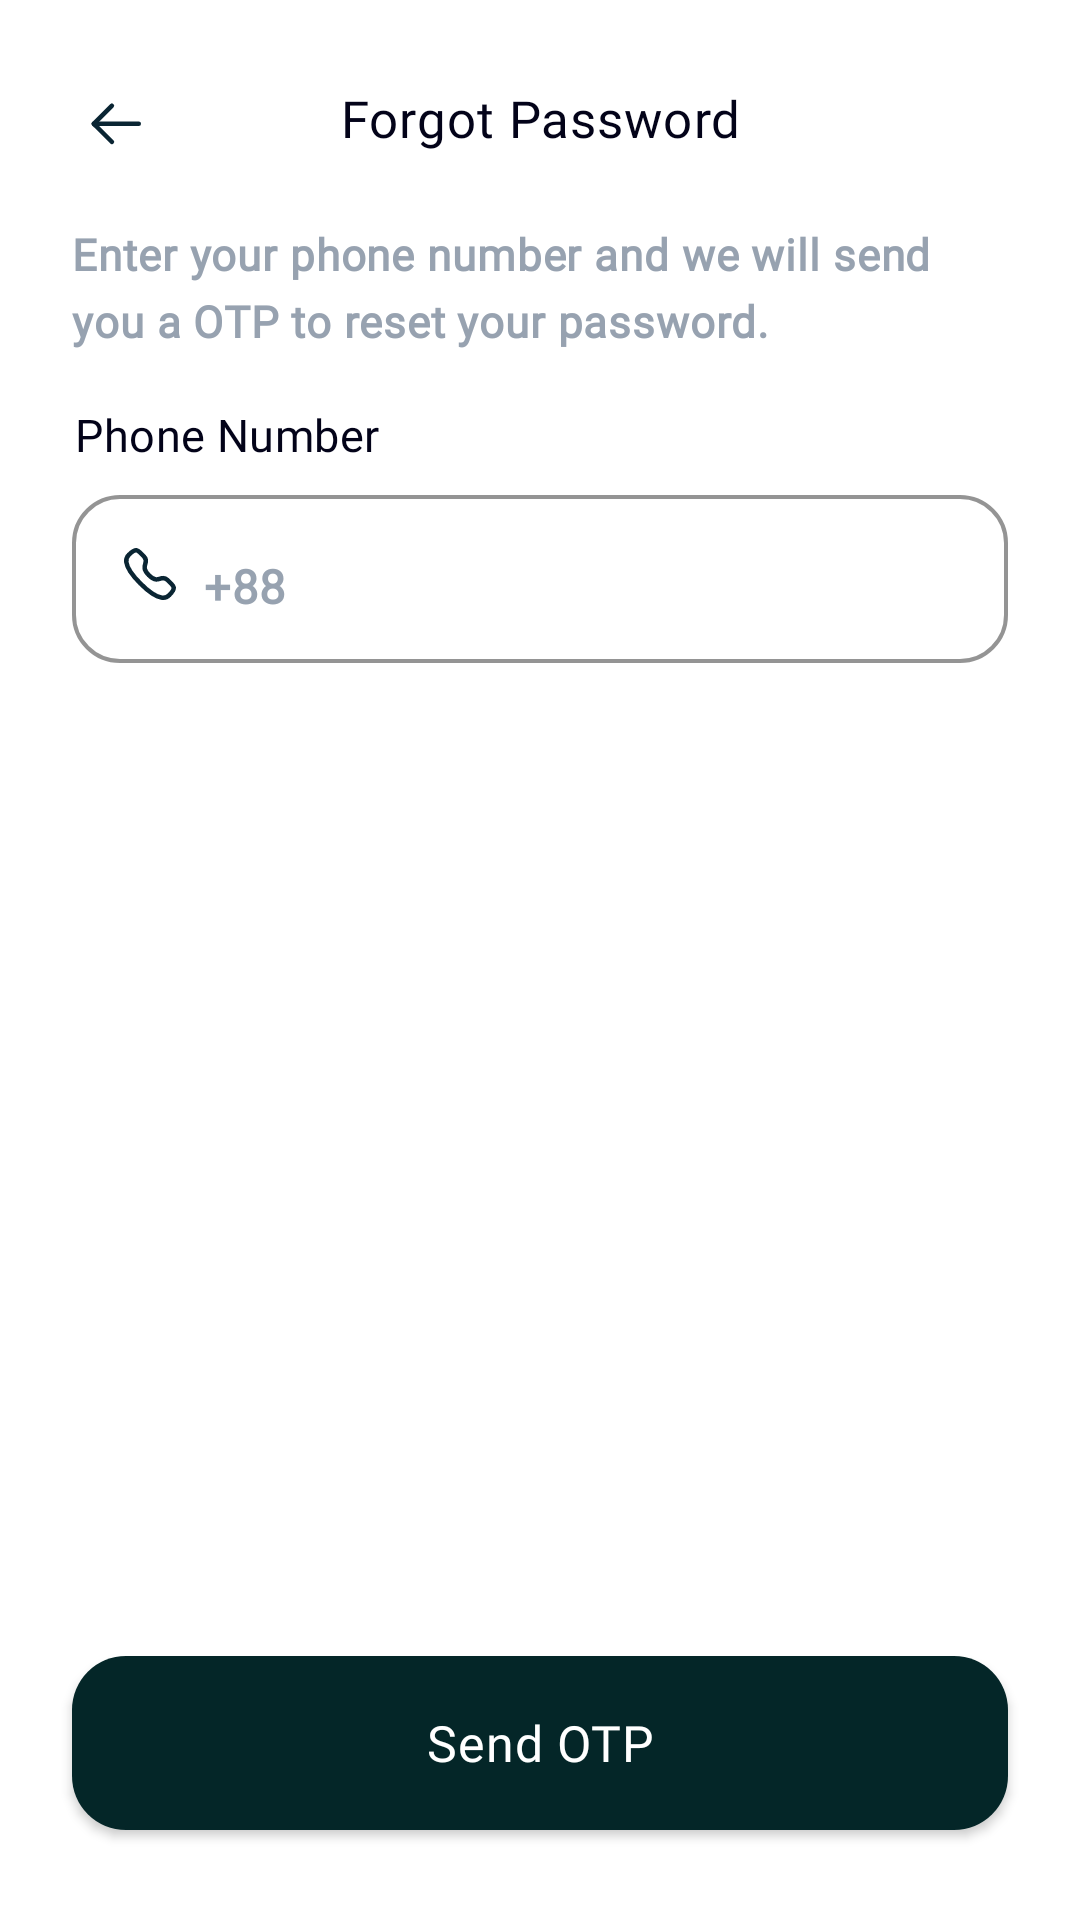

This screen was rendered from an Android layout file. Write that file and the resources it references.
<!-- AndroidManifest.xml: application theme Theme.Chefy -->
<!-- res/layout/activity_forgot_password.xml -->
<?xml version="1.0" encoding="utf-8"?>
<androidx.constraintlayout.widget.ConstraintLayout xmlns:android="http://schemas.android.com/apk/res/android"
    xmlns:app="http://schemas.android.com/apk/res-auto"
    xmlns:tools="http://schemas.android.com/tools"
    android:layout_width="match_parent"
    android:layout_height="match_parent"
    tools:context=".forgotPassword"
    android:background="@color/white">

    <androidx.core.widget.NestedScrollView
        android:layout_width="match_parent"
        android:layout_height="match_parent"
        android:fillViewport="true"
        android:visibility="visible"
        app:layout_constraintBottom_toBottomOf="parent"
        app:layout_constraintEnd_toEndOf="parent"
        app:layout_constraintStart_toStartOf="parent"
        app:layout_constraintTop_toTopOf="parent">

        <androidx.constraintlayout.widget.ConstraintLayout
            android:layout_width="match_parent"
            android:layout_height="wrap_content">

            <ImageView
                android:id="@+id/back_icon"
                android:layout_width="30dp"
                android:layout_height="0dp"
                android:layout_marginStart="24dp"
                android:layout_marginTop="29dp"
                app:layout_constraintStart_toStartOf="parent"
                app:layout_constraintTop_toTopOf="parent"
                app:srcCompat="@drawable/ic_icon_back" />

            <TextView
                android:id="@+id/textView"
                android:layout_width="wrap_content"
                android:layout_height="wrap_content"
                android:layout_marginTop="28dp"
                android:clickable="true"
                android:letterSpacing="0.02"
                android:text="Forgot Password"
                android:textColor="@color/textBlack"
                android:textSize="17sp"
                android:textAlignment="center"
                app:fontFamily="@font/montserrat_semibold"
                app:layout_constraintEnd_toEndOf="parent"
                app:layout_constraintStart_toStartOf="parent"
                app:layout_constraintTop_toTopOf="parent" />

            <TextView
                android:id="@+id/onbsubtxt2"
                android:layout_width="match_parent"
                android:layout_height="wrap_content"
                android:layout_marginStart="24dp"
                android:layout_marginTop="24dp"
                android:layout_marginEnd="24dp"
                android:fontFamily="@font/montserrat_light"
                android:letterSpacing="0.02"
                android:lineSpacingExtra="5dp"
                android:text="Enter your phone number and we will send you a OTP to reset your password."
                android:textAllCaps="false"
                android:textColor="@color/textGrey"
                android:textSize="14.5sp"
                android:textStyle="bold"
                app:layout_constraintEnd_toEndOf="parent"
                app:layout_constraintHorizontal_bias="0.5"
                app:layout_constraintStart_toStartOf="parent"
                app:layout_constraintTop_toBottomOf="@+id/textView" />

            <androidx.constraintlayout.widget.ConstraintLayout
                android:id="@+id/phone_layout"
                android:layout_width="match_parent"
                android:layout_height="wrap_content"
                android:layout_marginTop="18dp"
                app:layout_constraintEnd_toEndOf="parent"
                app:layout_constraintStart_toStartOf="parent"
                app:layout_constraintTop_toBottomOf="@+id/onbsubtxt2">

                <TextView
                    android:id="@+id/textView4"
                    android:layout_width="wrap_content"
                    android:layout_height="wrap_content"
                    android:layout_marginStart="25dp"
                    android:fontFamily="@font/montserrat_medium"
                    android:letterSpacing="0.01"
                    android:text="Phone Number"
                    android:textAlignment="textStart"
                    android:textColor="@color/textBlack"
                    android:textSize="15sp"
                    app:layout_constraintStart_toStartOf="parent"
                    app:layout_constraintTop_toTopOf="parent" />

                <com.google.android.material.textfield.TextInputLayout
                    android:id="@+id/phone_field"
                    style="@style/TextInputLayoutStyle2"
                    android:layout_width="match_parent"
                    android:layout_height="56dp"
                    android:layout_marginStart="24dp"
                    android:layout_marginTop="10dp"
                    android:layout_marginEnd="24dp"
                    android:background="#ffffff"
                    android:baselineAligned="false"
                    android:hint=""
                    android:outlineProvider="none"
                    android:typeface="@font/montserrat_medium"
                    app:boxBackgroundColor="@color/white"
                    app:boxBackgroundMode="outline"
                    app:boxCornerRadiusBottomEnd="16dp"
                    app:boxCornerRadiusBottomStart="16dp"
                    app:boxCornerRadiusTopEnd="16dp"
                    app:boxCornerRadiusTopStart="16dp"
                    app:boxStrokeColor="@color/textBlack"
                    app:boxStrokeWidth="1.3dp"
                    app:boxStrokeWidthFocused="2dp"
                    app:expandedHintEnabled="false"
                    app:hintEnabled="false"
                    app:hintTextColor="#97A2B0"
                    app:layout_constraintEnd_toEndOf="parent"
                    app:layout_constraintStart_toStartOf="parent"
                    app:layout_constraintTop_toBottomOf="@+id/textView4"
                    app:passwordToggleTint="#7A807B"
                    app:placeholderText=""
                    app:placeholderTextColor="#97A2B0">

                    <com.google.android.material.textfield.TextInputEditText
                        android:id="@+id/phone"
                        android:layout_width="match_parent"
                        android:layout_height="match_parent"
                        android:drawableStart="@drawable/ic_icon_call"
                        android:drawablePadding="42dp"
                        android:imeOptions="actionDone"
                        android:fontFamily="@font/montserrat_medium"
                        android:inputType="phone"
                        android:letterSpacing="0.01"
                        android:maxLength="11"
                        android:paddingTop="10dp"
                        android:singleLine="true"
                        android:textAlignment="textStart"
                        android:textColor="@color/textBlack"
                        android:textColorHint="#97A2B0"
                        android:textSize="15.5sp" />

                </com.google.android.material.textfield.TextInputLayout>

                <TextView
                    android:id="@+id/onbsubtxt3"
                    android:layout_width="wrap_content"
                    android:layout_height="wrap_content"
                    android:layout_marginStart="68dp"
                    android:layout_marginTop="50dp"
                    android:layout_weight="1"
                    android:fontFamily="@font/montserrat_light"
                    android:letterSpacing="0.02"
                    android:lineSpacingExtra="5dp"
                    android:text="+88"
                    android:textAllCaps="false"
                    android:textColor="@color/textGrey"
                    android:textSize="15.5sp"
                    android:textStyle="bold"
                    app:layout_constraintStart_toStartOf="parent"
                    app:layout_constraintTop_toTopOf="parent" />


            </androidx.constraintlayout.widget.ConstraintLayout>

            <Button
                android:id="@+id/sendotp"
                android:layout_width="0dp"
                android:layout_height="58dp"
                android:layout_marginStart="24dp"
                android:layout_marginEnd="24dp"
                android:layout_marginBottom="30dp"
                android:background="@drawable/onboarding_button"
                android:fontFamily="@font/montserrat_semibold"
                android:foreground="?android:selectableItemBackground"
                android:letterSpacing="0.02"

                android:text="Send OTP"
                android:textAllCaps="false"
                android:textColor="@color/white"
                android:textSize="16.5dp"
                app:backgroundTint="@color/buttonDarkGreen"
                app:layout_constraintBottom_toBottomOf="parent"
                app:layout_constraintEnd_toEndOf="parent"
                app:layout_constraintHorizontal_bias="0.0"
                app:layout_constraintStart_toStartOf="parent" />

        </androidx.constraintlayout.widget.ConstraintLayout>
    </androidx.core.widget.NestedScrollView>
</androidx.constraintlayout.widget.ConstraintLayout>
<!-- resources referenced by this layout -->
<resources>
  <color name="buttonDarkGreen">#042628</color>
  <color name="textBlack">#030319</color>
  <color name="textGrey">#97A2B0</color>
  <color name="white">#FFFFFFFF</color>
  <!-- drawable ic_icon_back (drawable) -->
  <vector xmlns:android="http://schemas.android.com/apk/res/android"
      android:width="24dp"
      android:height="24dp"
      android:viewportWidth="24"
      android:viewportHeight="24">
    <path
        android:pathData="M4.25,12.274L19.25,12.274"
        android:strokeLineJoin="round"
        android:strokeWidth="1.5"
        android:fillColor="#00000000"
        android:strokeColor="#0A2533"
        android:strokeLineCap="round"/>
    <path
        android:pathData="M10.3,18.299L4.25,12.275L10.3,6.25"
        android:strokeLineJoin="round"
        android:strokeWidth="1.5"
        android:fillColor="#00000000"
        android:strokeColor="#0A2533"
        android:strokeLineCap="round"/>
  </vector>
  <!-- drawable ic_icon_call (drawable) -->
  <vector xmlns:android="http://schemas.android.com/apk/res/android"
      android:width="20dp"
      android:height="20dp"
      android:viewportWidth="20"
      android:viewportHeight="20">
    <path
        android:pathData="M9.61,10.394C12.934,13.717 13.688,9.872 15.805,11.987C17.845,14.027 19.018,14.436 16.433,17.021C16.109,17.281 14.051,20.412 6.82,13.183C-0.411,5.953 2.718,3.894 2.978,3.57C5.57,0.978 5.972,2.158 8.012,4.198C10.129,6.314 6.286,7.07 9.61,10.394Z"
        android:strokeLineJoin="round"
        android:strokeWidth="1.5"
        android:fillColor="#00000000"
        android:fillType="evenOdd"
        android:strokeColor="#0A2533"
        android:strokeLineCap="round"/>
  </vector>
  <!-- drawable onboarding_button (drawable) -->
  <?xml version="1.0" encoding="utf-8"?>
  <shape xmlns:android="http://schemas.android.com/apk/res/android"
      android:shape="rectangle"
      android:padding="10dp">
      <solid android:color="#ffffff"/>
      <corners
          android:topLeftRadius="18dp"
          android:topRightRadius="18dp"
          android:bottomLeftRadius="18dp"
          android:bottomRightRadius="18dp"/>
  </shape>
  <style name="TextInputLayoutStyle2" parent="Widget.MaterialComponents.TextInputLayout.OutlinedBox.Dense">
          <item name="fontFamily">@font/montserrat_medium</item>
          <item name="boxStrokeErrorColor">#F1301F</item>
      </style>
  <style name="Theme.Chefy" parent="Theme.MaterialComponents.DayNight.DarkActionBar">
          
          <item name="colorPrimary">@color/textBlack</item>
          <item name="colorPrimaryVariant">@color/textBlack</item>
          <item name="colorOnPrimary">@color/textBlack</item>
          
          <item name="android:textColorPrimaryInverse">#E9EDEB</item>
          <item name="android:textColorSecondary">@color/textGrey</item>
          <item name="android:textColorPrimary">@color/textBlack</item>
          <item name="colorSecondaryVariant">@color/textGrey</item>
          <item name="colorOnSecondary">@color/textBlack</item>
          
          <item name="android:statusBarColor">@color/backgroundGreen</item>
          <item name="android:windowLightStatusBar" tools:ignore="NewApi">true</item>
  
      </style>
  <color name="backgroundGreen">#70B9BE</color>
</resources>
